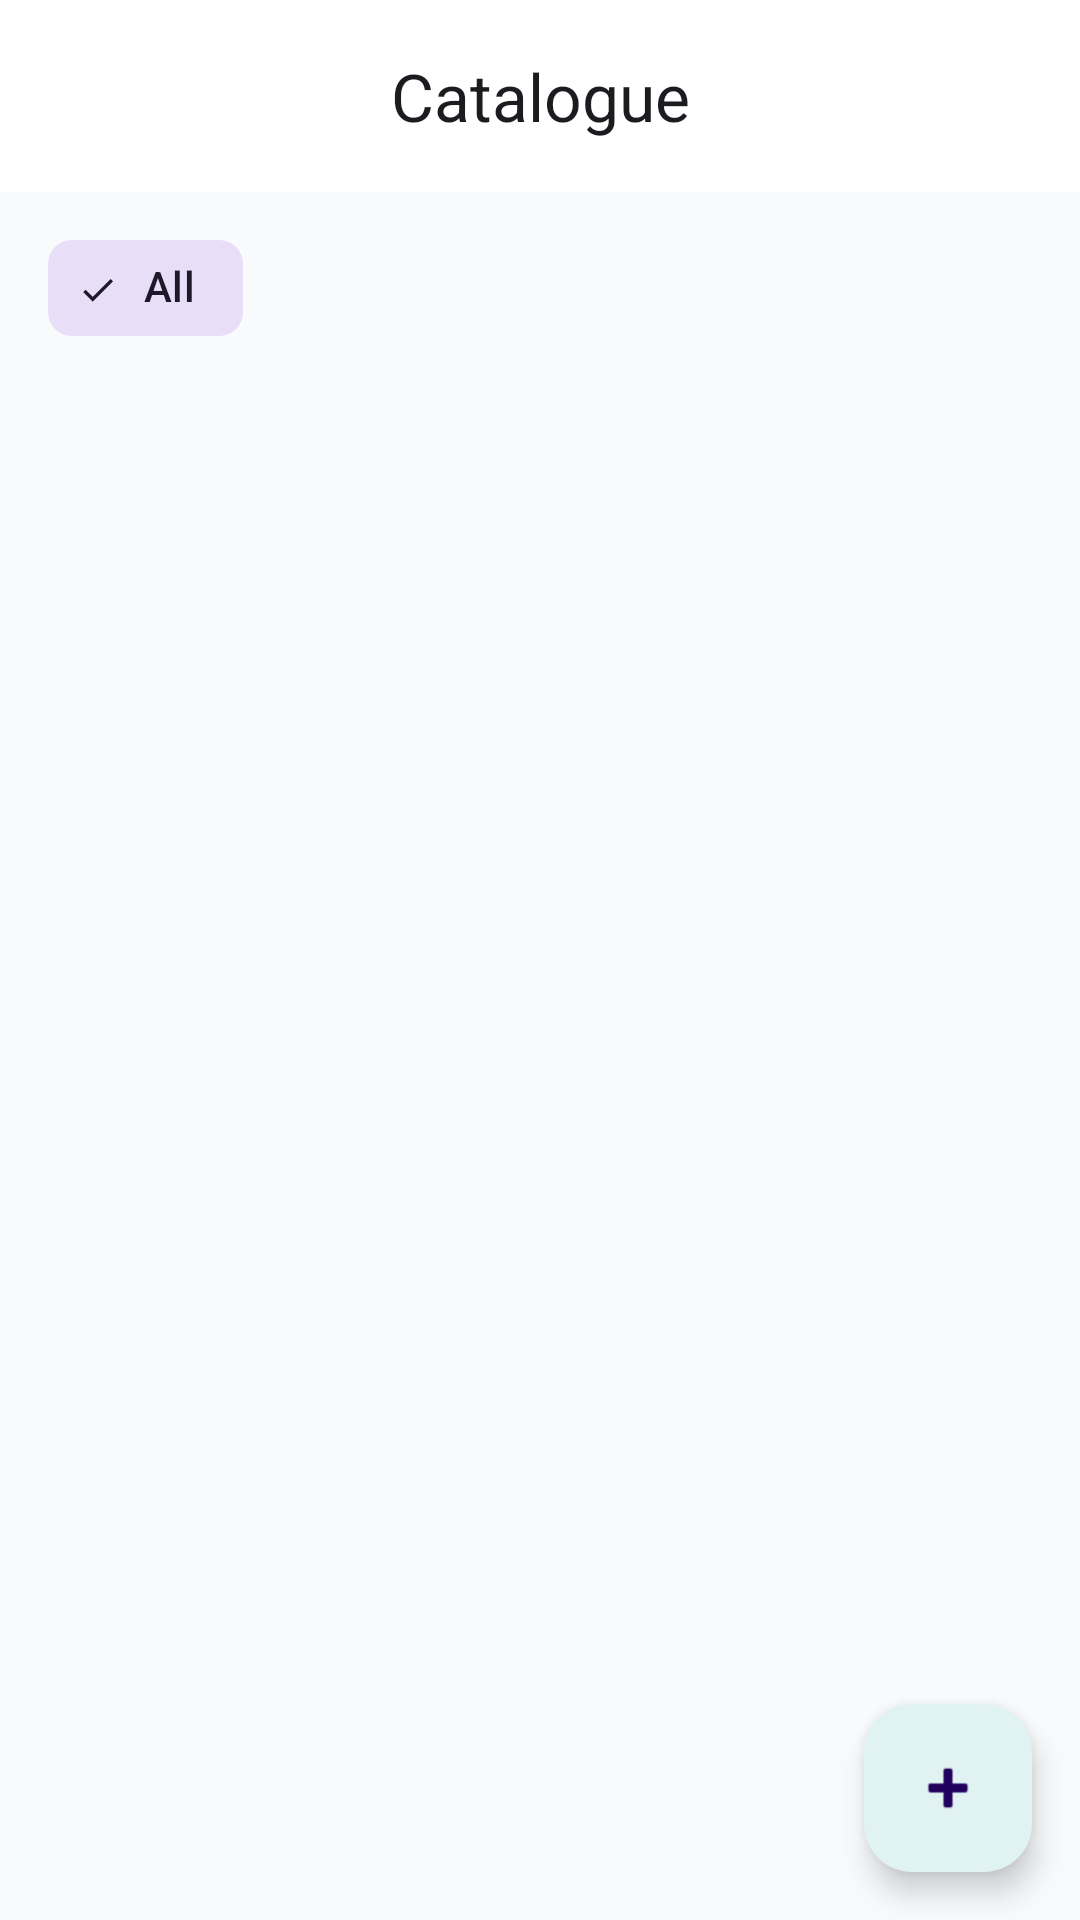

The Android layout XML behind this screen, and the referenced resources:
<!-- AndroidManifest.xml: application theme Theme.Thitima -->
<!-- res/layout/fragment_catalogue.xml -->
<?xml version="1.0" encoding="utf-8"?>
<androidx.coordinatorlayout.widget.CoordinatorLayout xmlns:android="http://schemas.android.com/apk/res/android"
    xmlns:app="http://schemas.android.com/apk/res-auto"
    xmlns:tools="http://schemas.android.com/tools"
    android:layout_width="match_parent"
    android:layout_height="match_parent"
    tools:context=".ui.catalogue.CatalogueFragment">

    <com.google.android.material.appbar.AppBarLayout
        android:layout_width="match_parent"
        android:layout_height="wrap_content"
        android:background="?attr/colorSurface">

        <com.google.android.material.appbar.MaterialToolbar
            android:id="@+id/toolbar"
            android:layout_width="match_parent"
            android:layout_height="?attr/actionBarSize"
            app:title="Catalogue"
            app:titleCentered="true" />

    </com.google.android.material.appbar.AppBarLayout>

    <androidx.constraintlayout.widget.ConstraintLayout
        android:layout_width="match_parent"
        android:layout_height="match_parent"
        app:layout_behavior="@string/appbar_scrolling_view_behavior">

        <HorizontalScrollView
            android:id="@+id/categoryScrollView"
            android:layout_width="match_parent"
            android:layout_height="wrap_content"
            android:scrollbars="none"
            app:layout_constraintTop_toTopOf="parent">

            <com.google.android.material.chip.ChipGroup
                android:id="@+id/chipGroupCategories"
                android:layout_width="wrap_content"
                android:layout_height="wrap_content"
                android:paddingStart="16dp"
                android:paddingEnd="16dp"
                android:paddingTop="8dp"
                android:paddingBottom="8dp"
                app:singleLine="true"
                app:singleSelection="true"
                app:selectionRequired="false">
                
                <com.google.android.material.chip.Chip
                    android:id="@+id/chipAll"
                    style="@style/Widget.Material3.Chip.Filter"
                    android:layout_width="wrap_content"
                    android:layout_height="wrap_content"
                    android:text="All"
                    android:checked="true" />
            </com.google.android.material.chip.ChipGroup>
        </HorizontalScrollView>

        <androidx.recyclerview.widget.RecyclerView
            android:id="@+id/recyclerViewCatalogue"
            android:layout_width="match_parent"
            android:layout_height="0dp"
            app:layoutManager="androidx.recyclerview.widget.GridLayoutManager"
            app:spanCount="2"
            app:layout_constraintTop_toBottomOf="@id/categoryScrollView"
            app:layout_constraintBottom_toBottomOf="parent"
            tools:listitem="@layout/item_catalogue" />

        <com.google.android.material.floatingactionbutton.FloatingActionButton
            android:id="@+id/fabAddItem"
            android:layout_width="wrap_content"
            android:layout_height="wrap_content"
            android:layout_margin="16dp"
            android:contentDescription="Add Item"
            android:src="@android:drawable/ic_input_add"
            app:layout_constraintBottom_toBottomOf="parent"
            app:layout_constraintEnd_toEndOf="parent" />

    </androidx.constraintlayout.widget.ConstraintLayout>

</androidx.coordinatorlayout.widget.CoordinatorLayout>
<!-- res/layout/item_catalogue.xml (included above) -->
<?xml version="1.0" encoding="utf-8"?>
<com.google.android.material.card.MaterialCardView xmlns:android="http://schemas.android.com/apk/res/android"
    xmlns:app="http://schemas.android.com/apk/res-auto"
    xmlns:tools="http://schemas.android.com/tools"
    android:layout_width="match_parent"
    android:layout_height="wrap_content"
    android:layout_margin="6dp"
    app:cardCornerRadius="16dp"
    app:cardElevation="1dp"
    app:strokeColor="?attr/colorOutline"
    app:strokeWidth="1dp">

    <LinearLayout
        android:layout_width="match_parent"
        android:layout_height="wrap_content"
        android:orientation="vertical">

        
        <FrameLayout
            android:layout_width="match_parent"
            android:layout_height="130dp">

            <ImageView
                android:id="@+id/imageViewItem"
                android:layout_width="match_parent"
                android:layout_height="match_parent"
                android:background="?attr/colorSurfaceVariant"
                android:scaleType="centerCrop"
                android:src="@android:drawable/ic_menu_gallery" />

            
            <TextView
                android:id="@+id/textViewItemPrice"
                android:layout_width="wrap_content"
                android:layout_height="wrap_content"
                android:layout_gravity="bottom|end"
                android:layout_margin="8dp"
                android:background="@drawable/shape_card_subtle"
                android:backgroundTint="?attr/colorSurface"
                android:paddingHorizontal="8dp"
                android:paddingVertical="4dp"
                android:text="Ksh 0.00"
                android:textAppearance="?attr/textAppearanceLabelMedium"
                android:textColor="?attr/colorPrimary"
                android:textStyle="bold" />
        </FrameLayout>

        
        <LinearLayout
            android:layout_width="match_parent"
            android:layout_height="wrap_content"
            android:orientation="vertical"
            android:padding="12dp">

            <TextView
                android:id="@+id/textViewItemName"
                android:layout_width="match_parent"
                android:layout_height="wrap_content"
                android:ellipsize="end"
                android:maxLines="1"
                android:text="Item Name"
                android:textAppearance="?attr/textAppearanceTitleSmall"
                android:textColor="?android:attr/textColorPrimary"
                android:textStyle="bold" />

            <TextView
                android:id="@+id/textViewItemDescription"
                android:layout_width="match_parent"
                android:layout_height="wrap_content"
                android:layout_marginTop="2dp"
                android:ellipsize="end"
                android:maxLines="1"
                android:text="Standard Component"
                android:textAppearance="?attr/textAppearanceBodySmall"
                android:textColor="?android:attr/textColorSecondary" />

            <TextView
                android:layout_width="wrap_content"
                android:layout_height="wrap_content"
                android:layout_marginTop="6dp"
                android:text="Tap to view variants →"
                android:textAppearance="?attr/textAppearanceLabelSmall"
                android:textColor="?attr/colorSecondary" />

        </LinearLayout>
    </LinearLayout>

</com.google.android.material.card.MaterialCardView>
<!-- resources referenced by this layout -->
<resources>
  <!-- drawable shape_card_subtle (drawable) -->
  <?xml version="1.0" encoding="utf-8"?>
  <shape xmlns:android="http://schemas.android.com/apk/res/android"
      android:shape="rectangle">
      <solid android:color="?attr/colorSurface" />
      <corners android:radius="10dp" />
      <stroke
          android:width="1dp"
          android:color="?attr/colorOutline" />
  </shape>
  <style name="Theme.Thitima" parent="Base.Theme.Thitima" />
  <style name="Base.Theme.Thitima" parent="Theme.Material3.DayNight.NoActionBar">
          
          <item name="colorPrimary">@color/primary</item>
          <item name="colorPrimaryContainer">@color/primary_container</item>
          <item name="colorOnPrimary">@color/on_primary</item>
  
          
          <item name="colorSecondary">@color/secondary</item>
          <item name="colorOnSecondary">@color/on_secondary</item>
  
          
          <item name="android:windowBackground">@color/background</item>
          <item name="colorSurface">@color/surface</item>
          <item name="colorOnSurface">@color/on_surface</item>
          <item name="colorSurfaceVariant">@color/surface_variant</item>
          <item name="colorOnSurfaceVariant">@color/on_surface_variant</item>
  
          
          <item name="colorError">@color/error</item>
          <item name="colorOnError">@color/on_error</item>
  
          
          <item name="colorOutline">@color/outline</item>
  
          
          <item name="materialCardViewStyle">@style/Widget.Material3.CardView.Elevated</item>
          <item name="shapeAppearanceMediumComponent">@style/ShapeAppearance.Thitima.MediumComponent</item>
          <item name="shapeAppearanceSmallComponent">@style/ShapeAppearance.Thitima.SmallComponent</item>
  
          
          <item name="android:statusBarColor">@color/background</item>
          <item name="android:windowLightStatusBar" tools:targetApi="m">true</item>
      </style>
  <color name="primary">#00897B</color>
  <color name="primary_container">#E0F2F1</color>
  <color name="on_primary">#FFFFFF</color>
  <color name="secondary">#0284C7</color>
  <color name="on_secondary">#FFFFFF</color>
  <color name="background">#F8FAFC</color>
  <color name="surface">#FFFFFF</color>
  <color name="on_surface">#0F172A</color>
  <color name="surface_variant">#F1F5F9</color>
  <color name="on_surface_variant">#64748B</color>
  <color name="error">#DC2626</color>
  <color name="on_error">#FFFFFF</color>
  <color name="outline">#CBD5E1</color>
  <style name="ShapeAppearance.Thitima.MediumComponent" parent="ShapeAppearance.Material3.MediumComponent">
          <item name="cornerSize">16dp</item>
      </style>
  <style name="ShapeAppearance.Thitima.SmallComponent" parent="ShapeAppearance.Material3.SmallComponent">
          <item name="cornerSize">12dp</item>
      </style>
</resources>
